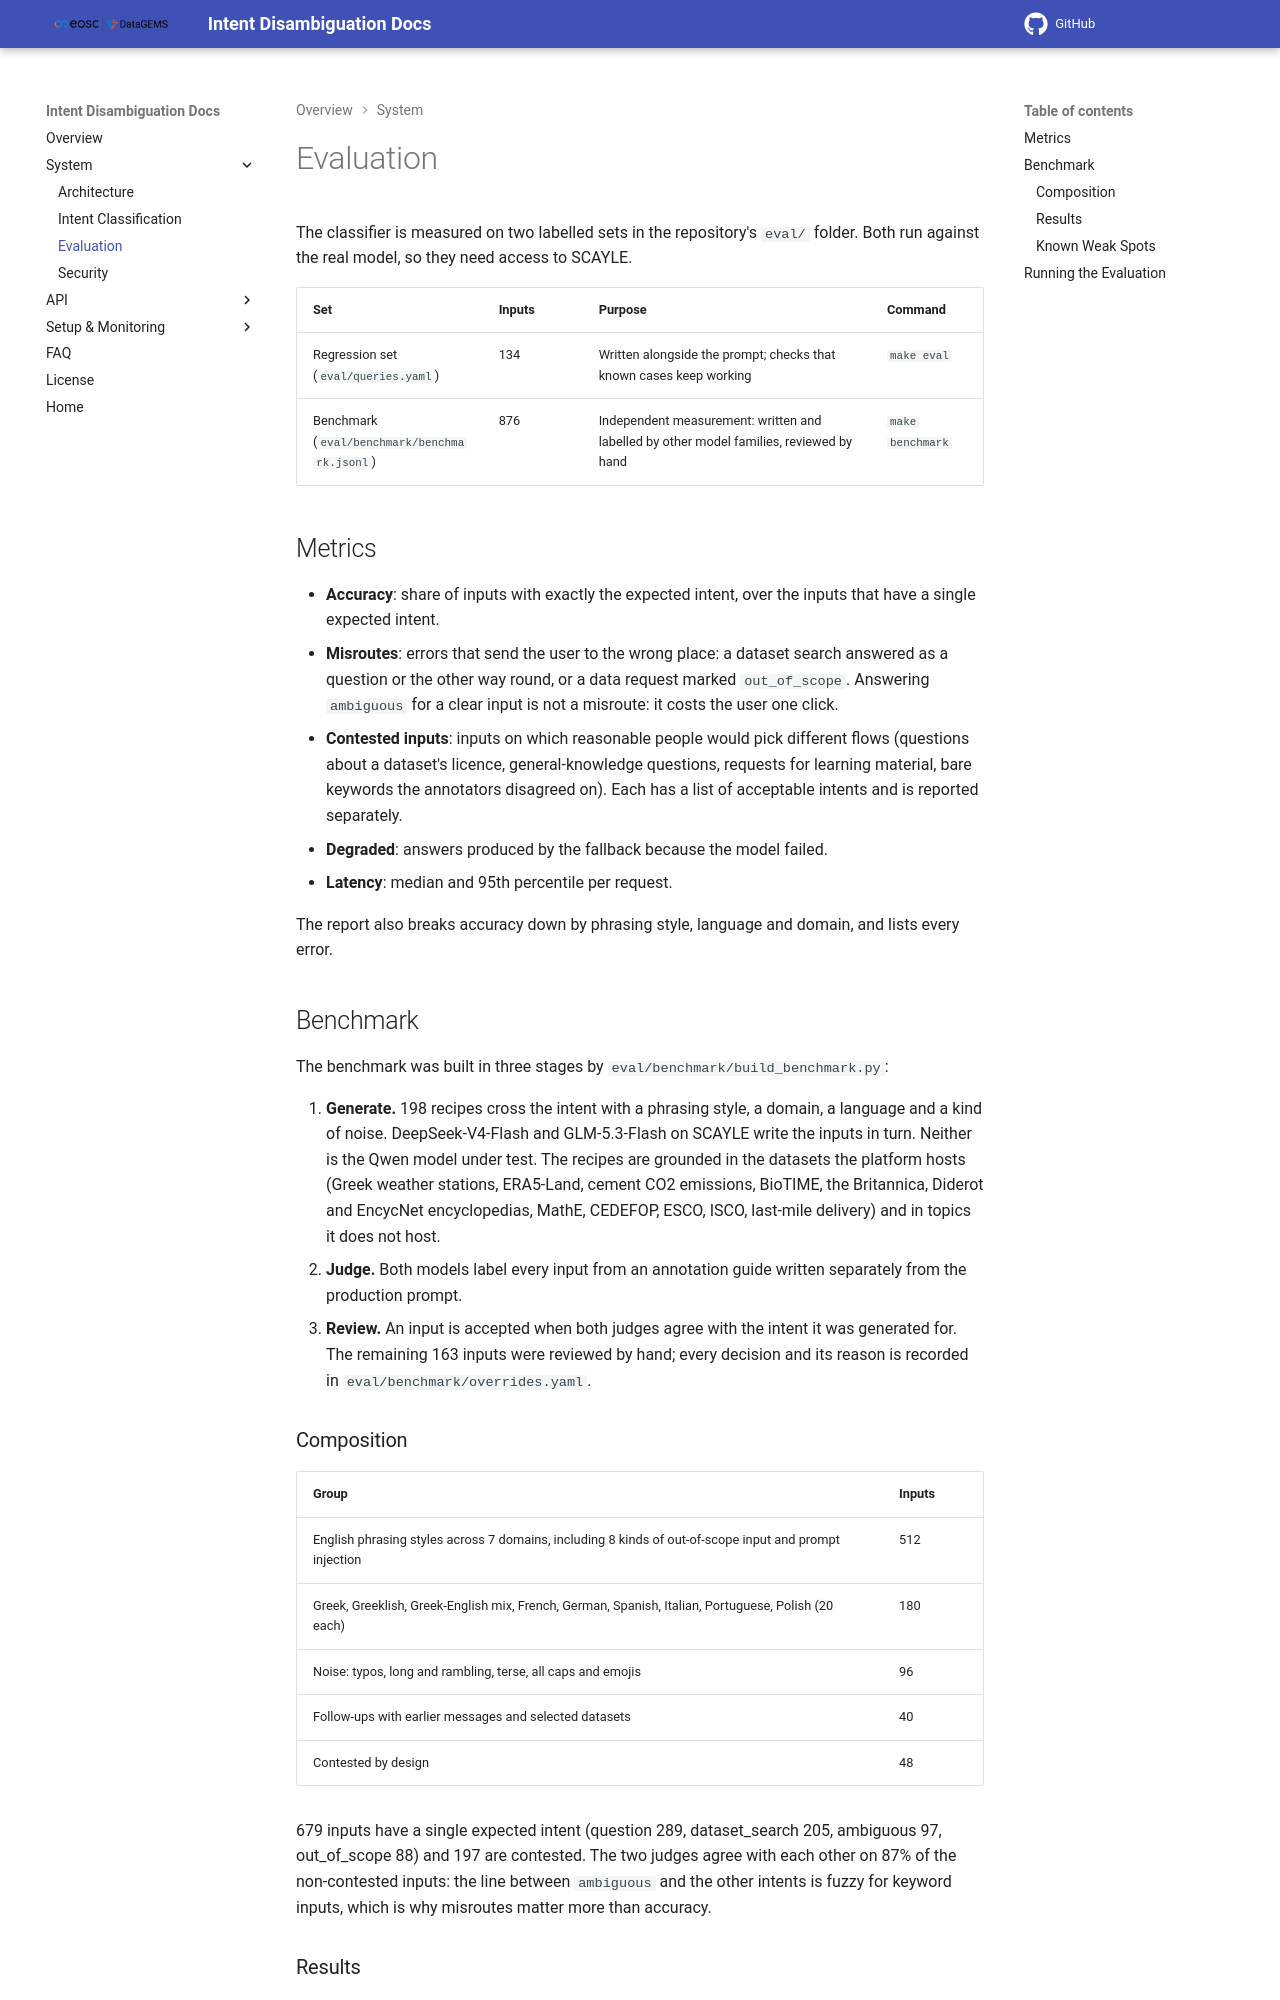

repository: datagems-eosc/dg-intent-disambiguation · page: v0.0.1/evaluation/index.html · generator: mkdocs

# Evaluation

The classifier is measured on two labelled sets in the repository's `eval/` folder. Both
run against the real model, so they need access to SCAYLE.

| Set | Inputs | Purpose | Command |
|---|---|---|---|
| Regression set (`eval/queries.yaml`) | 134 | Written alongside the prompt; checks that known cases keep working | `make eval` |
| Benchmark (`eval/benchmark/benchmark.jsonl`) | 876 | Independent measurement: written and labelled by other model families, reviewed by hand | `make benchmark` |

## Metrics

- **Accuracy**: share of inputs with exactly the expected intent, over the inputs that have
  a single expected intent.
- **Misroutes**: errors that send the user to the wrong place: a dataset search answered
  as a question or the other way round, or a data request marked `out_of_scope`. Answering
  `ambiguous` for a clear input is not a misroute: it costs the user one click.
- **Contested inputs**: inputs on which reasonable people would pick different flows
  (questions about a dataset's licence, general-knowledge questions, requests for learning
  material, bare keywords the annotators disagreed on). Each has a list of acceptable
  intents and is reported separately.
- **Degraded**: answers produced by the fallback because the model failed.
- **Latency**: median and 95th percentile per request.

The report also breaks accuracy down by phrasing style, language and domain, and lists
every error.

## Benchmark

The benchmark was built in three stages by `eval/benchmark/build_benchmark.py`:

1. **Generate.** 198 recipes cross the intent with a phrasing style, a domain, a language
   and a kind of noise. DeepSeek-V4-Flash and GLM-5.3-Flash on SCAYLE write the inputs in
   turn. Neither is the Qwen model under test. The recipes are grounded in the datasets
   the platform hosts (Greek weather stations, ERA5-Land, cement CO2 emissions, BioTIME,
   the Britannica, Diderot and EncycNet encyclopedias, MathE, CEDEFOP, ESCO, ISCO,
   last-mile delivery) and in topics it does not host.
2. **Judge.** Both models label every input from an annotation guide written separately
   from the production prompt.
3. **Review.** An input is accepted when both judges agree with the intent it was
   generated for. The remaining 163 inputs were reviewed by hand; every decision and its
   reason is recorded in `eval/benchmark/overrides.yaml`.

### Composition

| Group | Inputs |
|---|---|
| English phrasing styles across 7 domains, including 8 kinds of out-of-scope input and prompt injection | 512 |
| Greek, Greeklish, Greek-English mix, French, German, Spanish, Italian, Portuguese, Polish (20 each) | 180 |
| Noise: typos, long and rambling, terse, all caps and emojis | 96 |
| Follow-ups with earlier messages and selected datasets | 40 |
| Contested by design | 48 |

679 inputs have a single expected intent (question 289, dataset_search 205, ambiguous 97,
out_of_scope 88) and 197 are contested. The two judges agree with each other on 87% of the
non-contested inputs: the line between `ambiguous` and the other intents is fuzzy for
keyword inputs, which is why misroutes matter more than accuracy.
